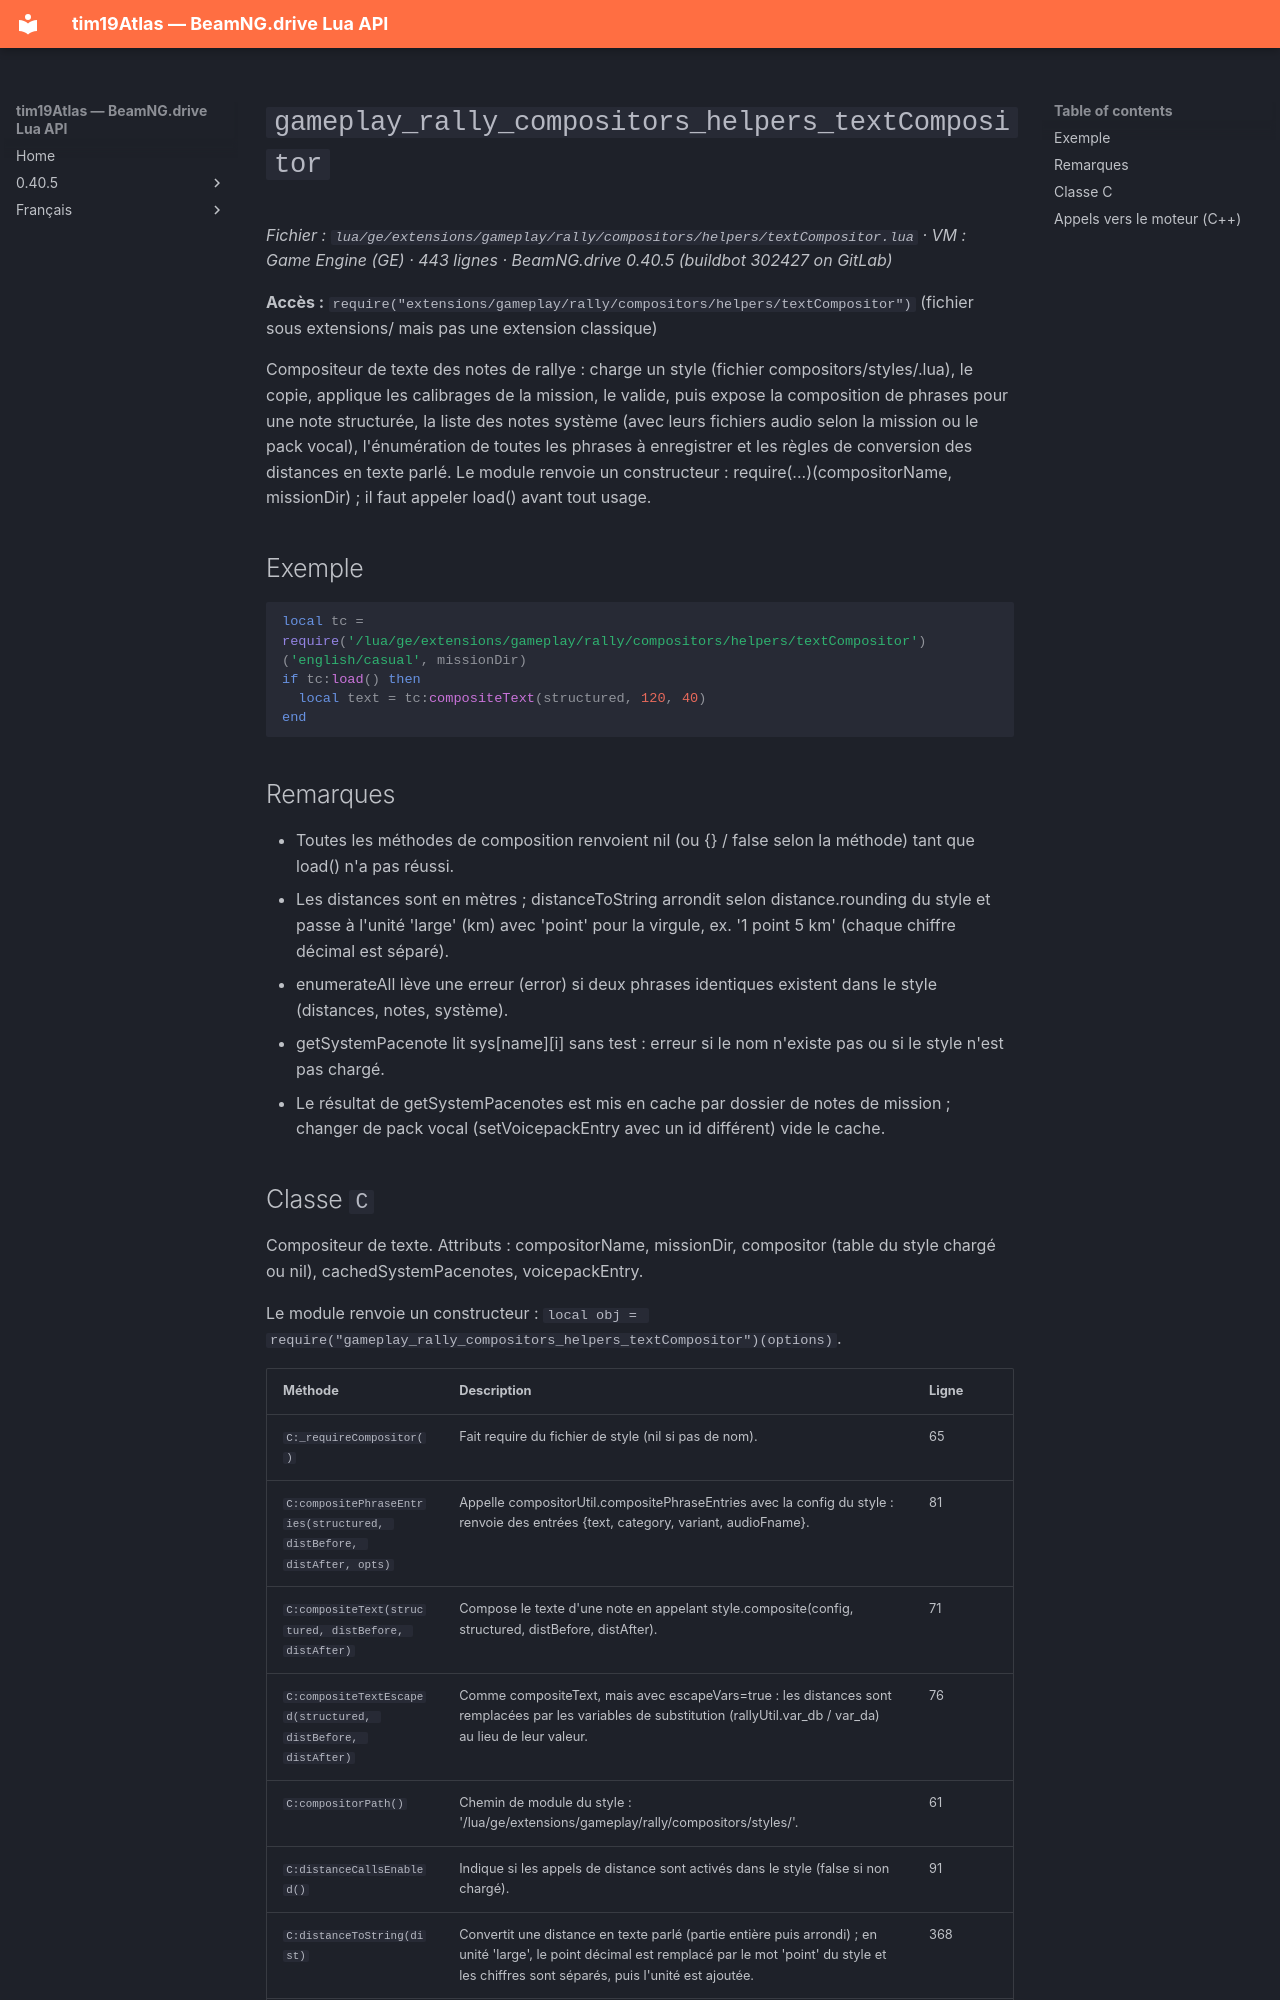

repository: Tim0219800/beamng-lua-atlas · page: fr/0.40.5/ge/extensions/gameplay/rally/compositors/helpers/textCompositor.html · generator: mkdocs

# `gameplay_rally_compositors_helpers_textCompositor`

*Fichier : `lua/ge/extensions/gameplay/rally/compositors/helpers/textCompositor.lua` · VM : Game Engine (GE) · 443 lignes · BeamNG.drive 0.40.5 (buildbot 302427 on GitLab)*

**Accès :** `require("extensions/gameplay/rally/compositors/helpers/textCompositor")` (fichier sous extensions/ mais pas une extension classique)

Compositeur de texte des notes de rallye : charge un style (fichier compositors/styles/<nom>.lua), le copie, applique les calibrages de la mission, le valide, puis expose la composition de phrases pour une note structurée, la liste des notes système (avec leurs fichiers audio selon la mission ou le pack vocal), l'énumération de toutes les phrases à enregistrer et les règles de conversion des distances en texte parlé. Le module renvoie un constructeur : require(...)(compositorName, missionDir) ; il faut appeler load() avant tout usage.

## Exemple

```lua
local tc = require('/lua/ge/extensions/gameplay/rally/compositors/helpers/textCompositor')('english/casual', missionDir)
if tc:load() then
  local text = tc:compositeText(structured, 120, 40)
end
```

## Remarques

- Toutes les méthodes de composition renvoient nil (ou {} / false selon la méthode) tant que load() n'a pas réussi.
- Les distances sont en mètres ; distanceToString arrondit selon distance.rounding du style et passe à l'unité 'large' (km) avec 'point' pour la virgule, ex. '1 point 5 km' (chaque chiffre décimal est séparé).
- enumerateAll lève une erreur (error) si deux phrases identiques existent dans le style (distances, notes, système).
- getSystemPacenote lit sys[name][i] sans test : erreur si le nom n'existe pas ou si le style n'est pas chargé.
- Le résultat de getSystemPacenotes est mis en cache par dossier de notes de mission ; changer de pack vocal (setVoicepackEntry avec un id différent) vide le cache.
